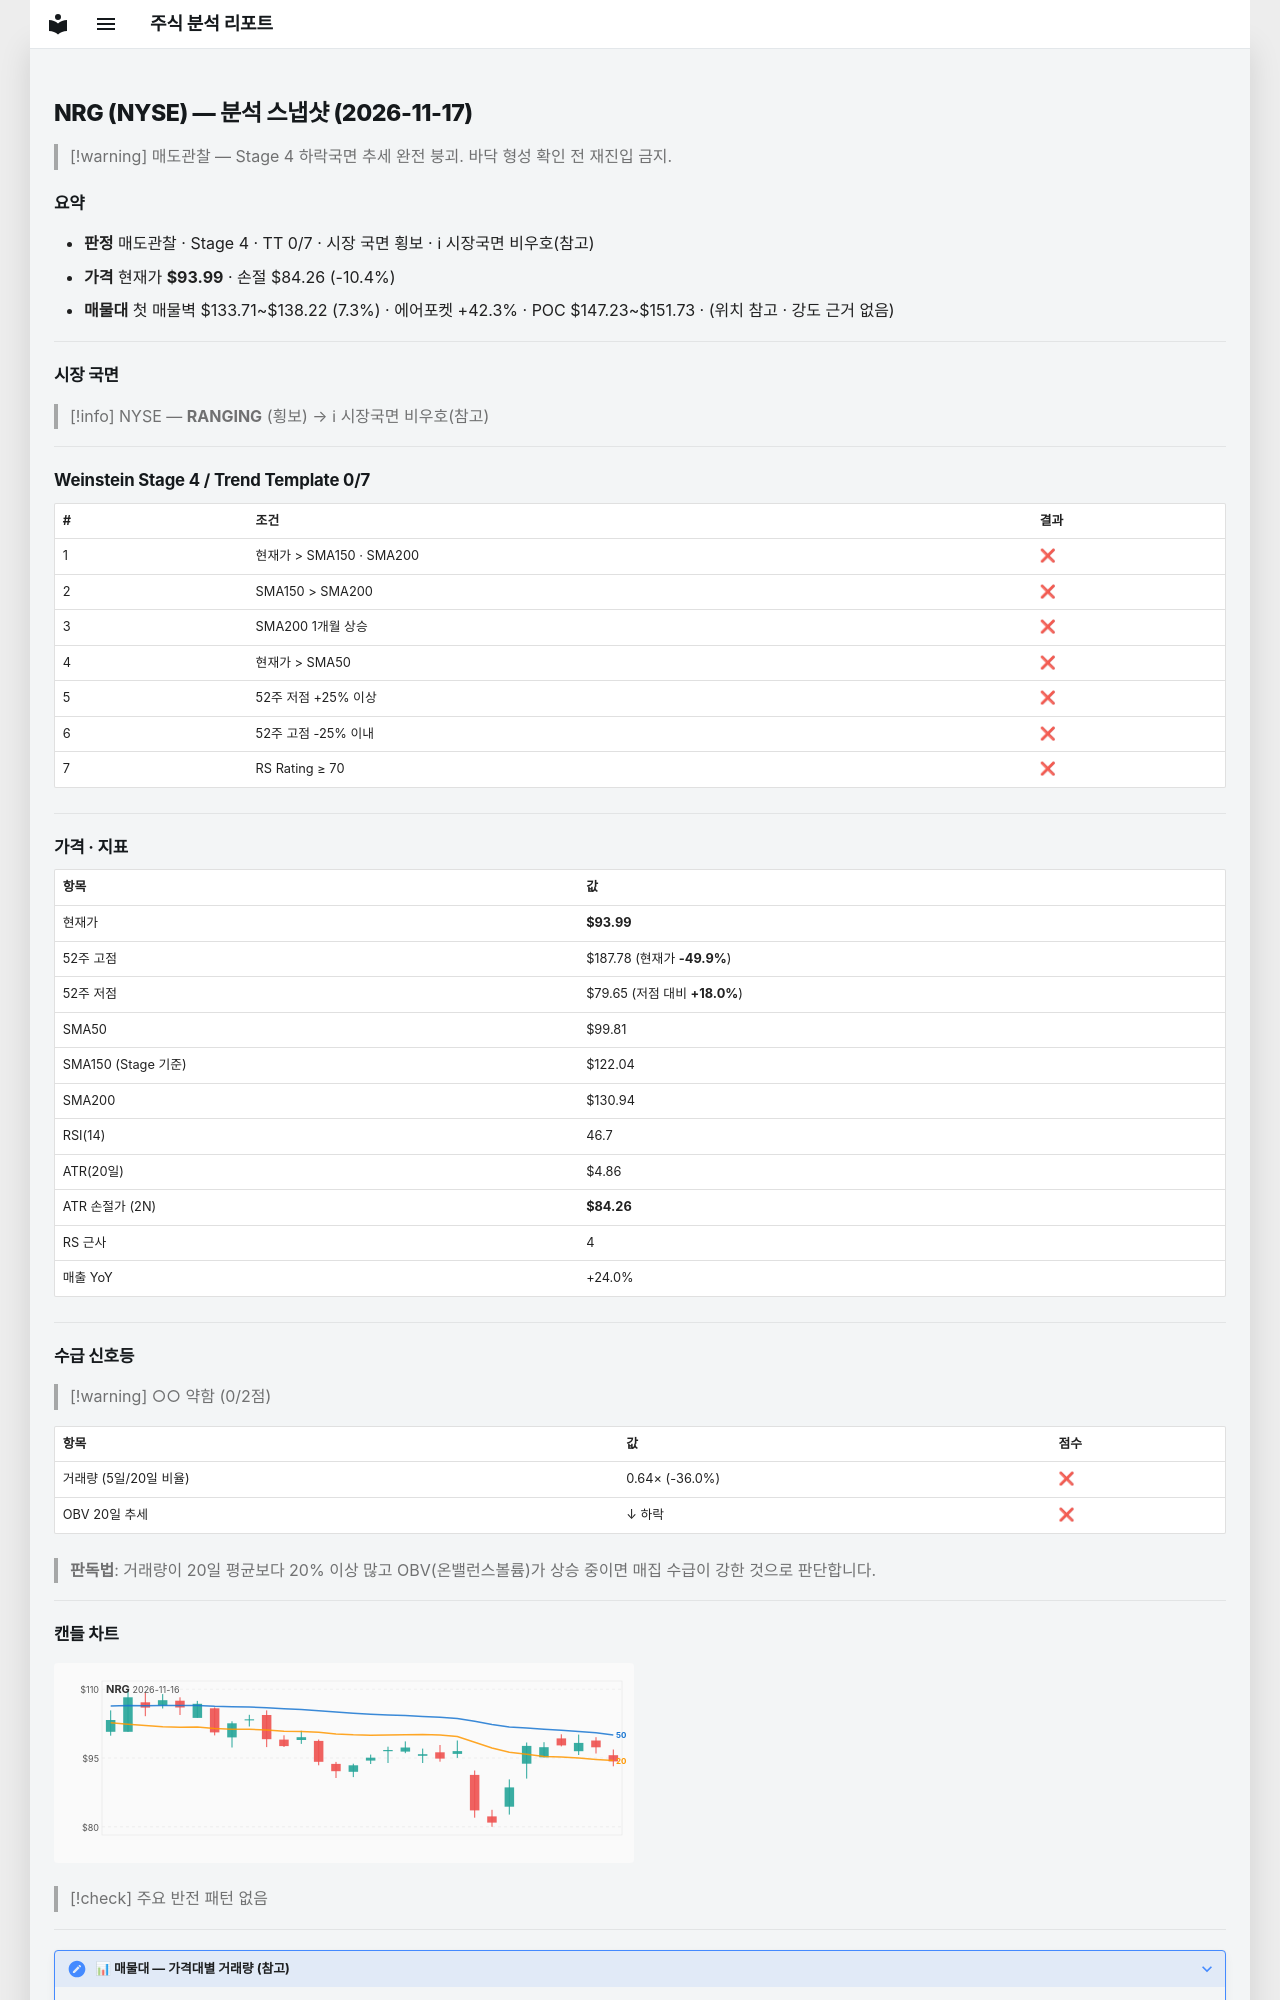

repository: soloandco/stock-reports · page: snapshots/NRG-2026-11-17/index.html · generator: mkdocs

---
type: analysis-snapshot
title: NRG 분석 스냅샷
ticker: NRG
market: NYSE
created: 2026-11-17
updated: 2026-11-17
bar-date: 2026-11-16
verdict: 매도관찰
real-rr: 5.72
sma50-gap-pct: -5.8
weekly-position: 저항대아래
weekly-overhead-price: 149.69
weekly-overhead-pct: 59.3
stage: 4
trend-template-score: 0
tt-max: 7
ma-set: sma-50-150-200
price: 93.98999786376953
stop-price: 84.2601671155785
market-regime: RANGING
supply-demand-score: 0/2
supply-demand-label: 약함
status: tracking
tags:
  - stock-agent
  - watchlist
  - NRG
  - analysis
related:
  - "[[analysis-template]]"
---

# NRG (NYSE) — 분석 스냅샷 (2026-11-17)

> [!warning] 매도관찰 — Stage 4 하락국면
> 추세 완전 붕괴. 바닥 형성 확인 전 재진입 금지.

## 요약

- **판정** 매도관찰 · Stage 4 · TT 0/7 · 시장 국면 횡보 · ℹ 시장국면 비우호(참고)
- **가격** 현재가 **$93.99** · 손절 $84.26 (-10.4%)
- **매물대** 첫 매물벽 $133.71~$138.22 (7.3%) · 에어포켓 +42.3% · POC $147.23~$151.73 · (위치 참고 · 강도 근거 없음)

---

## 시장 국면

> [!info] NYSE — **RANGING** (횡보) → ℹ 시장국면 비우호(참고)

---

## Weinstein Stage 4 / Trend Template 0/7

| # | 조건 | 결과 |
|---|------|------|
| 1 | 현재가 > SMA150 · SMA200 | ❌ |
| 2 | SMA150 > SMA200 | ❌ |
| 3 | SMA200 1개월 상승 | ❌ |
| 4 | 현재가 > SMA50 | ❌ |
| 5 | 52주 저점 +25% 이상 | ❌ |
| 6 | 52주 고점 -25% 이내 | ❌ |
| 7 | RS Rating ≥ 70 | ❌ |

---

## 가격 · 지표

| 항목 | 값 |
|------|---|
| 현재가 | **$93.99** |
| 52주 고점 | $187.78 (현재가 **-49.9%**) |
| 52주 저점 | $79.65 (저점 대비 **+18.0%**) |
| SMA50 | $99.81 |
| SMA150 (Stage 기준) | $122.04 |
| SMA200 | $130.94 |
| RSI(14) | 46.7 |
| ATR(20일) | $4.86 |
| ATR 손절가 (2N) | **$84.26** |
| RS 근사 | 4 |
| 매출 YoY | +24.0% |

---
## 수급 신호등

> [!warning] ○○ 약함 (0/2점)

| 항목 | 값 | 점수 |
|------|------|------|
| 거래량 (5일/20일 비율) | 0.64× (-36.0%) | ❌ |
| OBV 20일 추세 | ↓ 하락 | ❌ |

> **판독법**: 거래량이 20일 평균보다 20% 이상 많고 OBV(온밸런스볼륨)가 상승 중이면 매집 수급이 강한 것으로 판단합니다.

---
